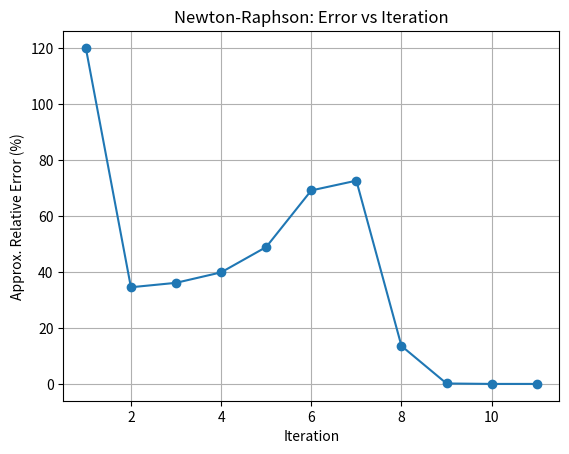

Python code for this plot:
from matplotlib import pyplot as plt


def newton_raphson(f, df, x0, tol=1e-6, max_iter=100):
    """
    Newton-Raphson method with iteration details printed as a table.
    Iteration 0 shows the initial guess. Error is calculated starting from iteration 1.
    """
    print("{:<10} {:<15} {:<15} {:<15}".format("Iter", "xi", "f(xi)", "Abs Error"))
    print("-" * 60)

    x = x0
    print("{:<10} {:<15.8f} {:<15.8f} {:<15}".format(0, x, f(x), "---"))  # iteration 0


    ea_list = []   # store errors
    iter_list = [] # store iteration numbers
    
    for i in range(1, max_iter + 1):
        fx = f(x)
        dfx = df(x)

        if dfx == 0:
            raise ValueError("Derivative is zero. No convergence.")

        x_new = x - fx / dfx
        error = abs((x_new - x) / x_new) * 100

        print("{:<10} {:<15.8f} {:<15.8f} {:<15}".format(i, x_new, f(x_new), error))

        ea_list.append(error)
        iter_list.append(i)
        
        if error < tol:
            print("\nRoot found: {:.8f} after {} iterations".format(x_new, i))
            # plot error vs iteration
            plt.plot(iter_list, ea_list, marker='o')
            plt.xlabel("Iteration")
            plt.ylabel("Approx. Relative Error (%)")
            plt.title("Newton-Raphson: Error vs Iteration")
            plt.grid(True)
            plt.show()

            
            return x_new

        x = x_new
    
    plt.plot(iter_list, ea_list, marker='o')
    plt.xlabel("Iteration")
    plt.ylabel("Approx. Relative Error (%)")
    plt.title("Newton-Raphson: Error vs Iteration")
    plt.grid(True)
    plt.show()

    raise ValueError("Did not converge within the maximum number of iterations.")


# Function and derivative
# f  = lambda x: x**3 - 0.165*x**2 + 3.993e-4
# df = lambda x: 3*x**2 - 0.33*x
f  = lambda x: x**4 - 5*x - 2
df = lambda x: 4*x**3 - 5

# Run Newton-Raphson
newton_raphson(f, df, x0=1)

